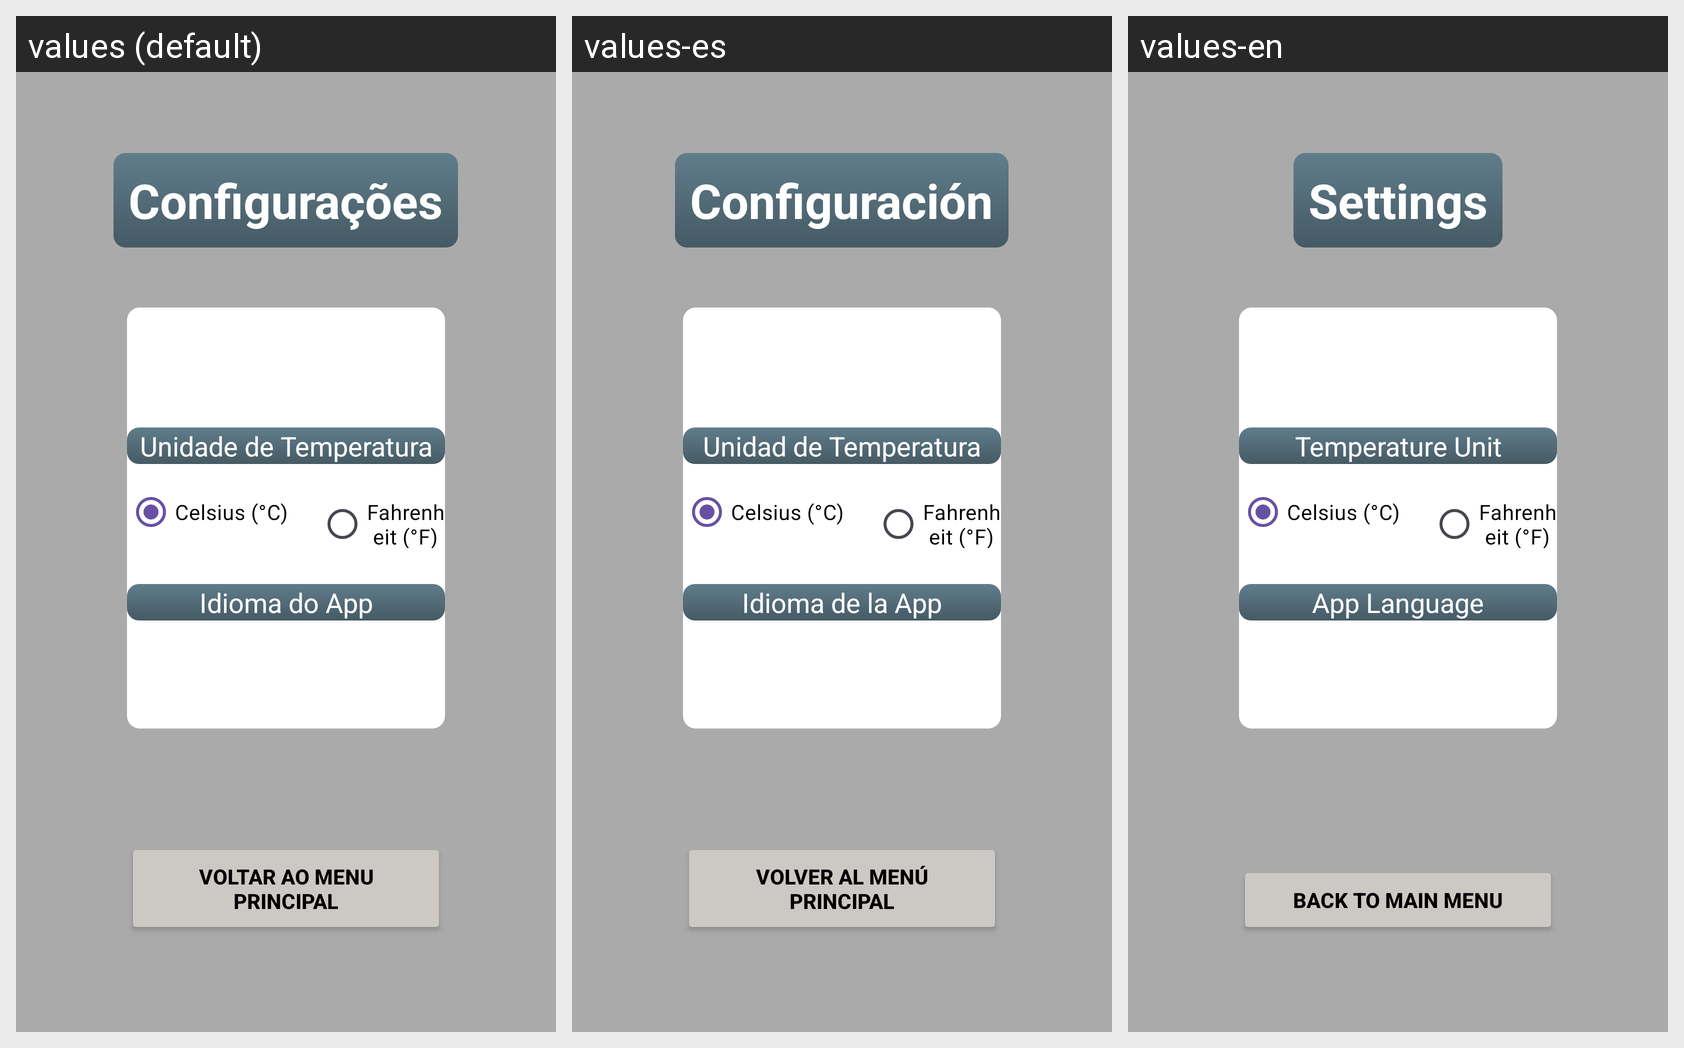

Strings drawn on this Android screen and how each of the app's shown locales translates them:
Android screen res/layout/activity_configuracao.xml rendered under 3 locales, left to right: values (default), values-es, values-en. Device: Nexus 5 (rendered at 1080×1920; each locale shown at half size, 540×960, under a caption strip naming it); theme Theme.AppClimaSphere.
Strings drawn on this screen, with the default value and each locale's value (text and hints the layout hard-codes, and strings that could not be matched under every locale, appear in the picture but are not listed):

titulo_config
  values: Configurações
  values-es: Configuración
  values-en: Settings

label_unidade
  values: Unidade de Temperatura
  values-es: Unidad de Temperatura
  values-en: Temperature Unit

label_celsius
  values: Celsius (°C)
  values-es: Celsius (°C)
  values-en: Celsius (°C)

label_fahrenheit
  values: Fahrenheit (°F)
  values-es: Fahrenheit (°F)
  values-en: Fahrenheit (°F)

label_idioma
  values: Idioma do App
  values-es: Idioma de la App
  values-en: App Language

btn_voltar_menu
  values: Voltar ao Menu Principal
  values-es: Volver al Menú Principal
  values-en: Back to Main Menu
